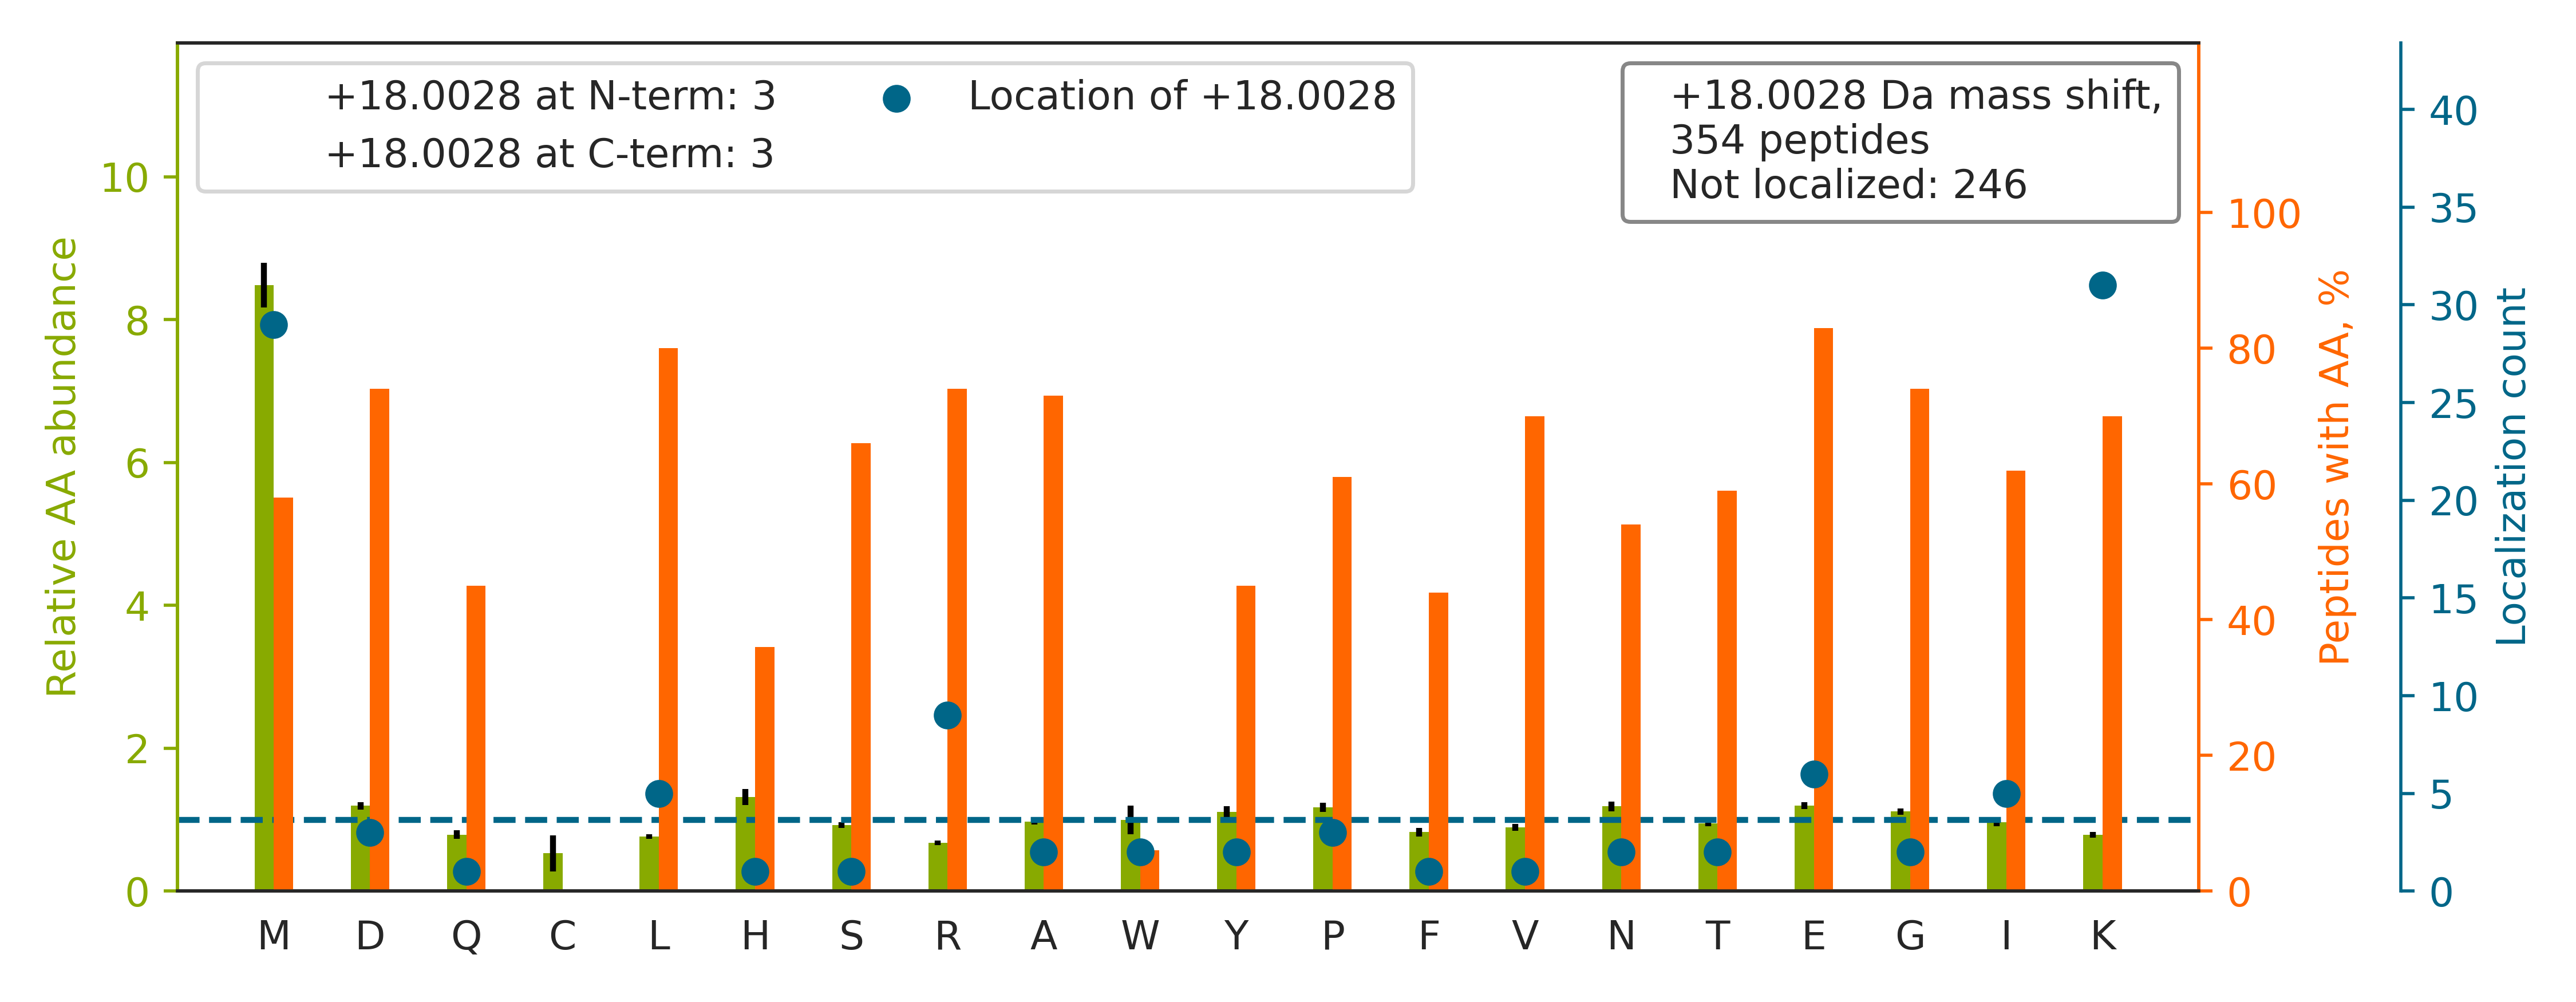

Source data for this figure (header and first rows):
top isoform	localization score	spectrum
MALIQMGSVEEAVQALIDLHNHDLGENHHLR		HF170411_DM_GSK591_SILAC_Rev_HelA_EG_pep…
LHNENAE[+18]MDSDSSSSGTETDLHGSLRV	0.4178	HF170411_DM_HeLa_Fwd_GSK591_Input_11.201…
DQM[+18]WYEDALASSHPIILYLHGNAGTR	0.1583	HF170411_DM_GSK591_SILAC_Rev_HelA_EG_pep…
TTGIVMDSGDGVTHTVPIYEGYALPHAILR		HF170411_DM_HeLa_Fwd_GSK591_Input_11.433…
GSLESPATDVFGSTEEGEK[+18]R	0.9455	HF170411_DM_HeLa_Fwd_GSK591_Input_10.293…
VLDNYLTSPLPEEVDETSAEDEGVSQRK		HF170411_DM_HeLa_Fwd_GSK591_Input_13.407…
RLLEDGEDFNLGDALDSSNSMQ[+18]TIQK	0.6664	HF170411_DM_HeLa_Fwd_GSK591_Input_10.447…
RPQYSNPPVQGEVM[+18]EGADNQGAGEQGRPVR	0.93	HF170411_DM_HeLa_Fwd_GSK591_Input_10.183…
SPASIEVVKPMEAASAILSQADAR		HF170411_DM_HeLa_Fwd_GSK591_Input_07.423…
NPYYGGESASITPLEDLYKR		HF170411_DM_HeLa_Fwd_GSK591_Input_10.413…
AFVHWYVGEGM[+18]EEGEFSEAR	0.8785	HF170411_DM_HeLa_Fwd_GSK591_Input_10.382…
VIHDNFGIVEGLM[+18]TTVHAITATQK	0.9418	HF170411_DM_GSK591_SILAC_Rev_HelA_EG_pep…
GEVTEMFSYEESNPKDPAAVTESK		HF170411_DM_HeLa_Fwd_GSK591_Input_11.280…
RPHDYQPLPGMSENPSVYVPGVVSTVVPDSAHK		HF170411_DM_HeLa_Fwd_GSK591_Input_09.384…
YALQMEQLNGILLHLESELAQTR		HF170411_DM_GSK591_SILAC_Rev_HelA_EG_pep…
VLNNMEIGTSLFDEEGAK		HF170411_DM_HeLa_Fwd_GSK591_Input_10.435…
GQILTM[+18]ANPIIGNGGAPDTTALDELGLSK	0.8588	HF170411_DM_GSK591_SILAC_Rev_HelA_EG_pep…
GHADSVTGLSLSSEGSYLLSNAMDNTVR		HF170411_DM_HeLa_Fwd_GSK591_Input_11.441…
RAFVHWYVGEGM[+18]EEGEFSEAR	0.9007	HF170411_DM_HeLa_Fwd_GSK591_Input_09.320…
YHTSQSGDEM[+18]TSLSEYVSR	0.8403	HF170411_DM_HeLa_Fwd_GSK591_Input_09.238…
TPYHVNLLLAGYDEHEGPALYYMDYLAALAK		HF170411_DM_GSK591_SILAC_Rev_HelA_EG_pep…
MRPGAYSTGYGGYEEY[+18]SGLSDGYGFTTDLFGR	0.9377	HF170411_DM_HeLa_Fwd_GSK591_Input_10.527…
ISNIVHISNLVRPFTLGQLK		HF170411_DM_GSK591_SILAC_Rev_HelA_EG_pep…
TVTSFYNQSAIDAAAEKPSVR		HF170411_DM_HeLa_Fwd_GSK591_Input_11.307…
TFSDEPLEAGMIVTDEPGYYEDGAFGIR		HF170411_DM_HeLa_Fwd_GSK591_Input_06.547…
AITYNAMLAETSTVFHQNDVK		HF170411_DM_HeLa_Fwd_GSK591_Input_15.322…
TVSLGAGAKDELHIVEAEAM[+18]NYEGSPIK	0.8858	HF170411_DM_HeLa_Fwd_GSK591_Input_11.435…
VETGVLKPGMVVTFAPVNVTTEVK		HF170411_DM_HeLa_Fwd_GSK591_Input_08.415…
AHDGGIYAISWSPDSTHLLSASGDK		HF170411_DM_HeLa_Fwd_GSK591_Input_08.329…
VMVELLGSYTEDNASQAR		HF170411_DM_HeLa_Fwd_GSK591_Input_11.368…
LGVNNISGIEEVNMFTNQGTVIHFNNPK		HF170411_DM_GSK591_SILAC_Rev_HelA_EG_pep…
LSASSLTM[+18]ESFAFLWAGGR	0.9266	HF170411_DM_GSK591_SILAC_Rev_HelA_EG_pep…
ANIVAYHDSIM[+18]NPDYNVEFFR	0.3887	HF170411_DM_GSK591_SILAC_Rev_HelA_EG_pep…
YGGHSSHVTNVAFLWDDSMALTTGGK		HF170411_DM_GSK591_SILAC_Rev_HelA_EG_pep…
GRPAPGFHHGDGPGNAVQEIMIPASK		HF170411_DM_HeLa_Fwd_GSK591_Input_07.234…
LKLEAELGNM[+18]QGLVEDFK	0.892	HF170411_DM_HeLa_Fwd_GSK591_Input_10.406…
EIENMILNDPDFQHEDLNFLTR		HF170411_DM_HeLa_Fwd_GSK591_Input_09.512…
DHILLFNDAHFLMASLGAHDPQTTQELLTTLR		HF170411_DM_GSK591_SILAC_Rev_HelA_EG_pep…
GILAADESTGSIAKR		HF170411_DM_HeLa_Fwd_GSK591_Input_11.188…
TTSSAIYMNLASHIQPGTVNR		HF170411_DM_HeLa_Fwd_GSK591_Input_07.354…
KPAAGLSAAPVPTAPAAGAPLMDFGNDFVPPAPR		HF170411_DM_HeLa_Fwd_GSK591_Input_10.485…
MADHYVPVPGGPNNNNYANVELILDIAK		HF170411_DM_GSK591_SILAC_Rev_HelA_EG_pep…
EGEELVMDEEAYVLYHR		HF170411_DM_HeLa_Fwd_GSK591_Input_09.414…
MH[+18]PALSAFPSNIFYEGSLQNGVTAADR	0.6778	HF170411_DM_GSK591_SILAC_Rev_HelA_EG_pep…
FWEVISDEHGIDPTGTYHGDSDLQLER		HF170411_DM_HeLa_Fwd_GSK591_Input_09.426…
GVTFNVTTVDTKR		HF170411_DM_HeLa_Fwd_GSK591_Input_13.220…
LLLQQLEATLETGKR		HF170411_DM_GSK591_SILAC_Rev_HelA_EG_pep…
LPETNLFETEETRK		HF170411_DM_HeLa_Fwd_GSK591_Input_07.280…
LLEDGEDFNLGDALDSSNSMQTIQK		HF170411_DM_HeLa_Fwd_GSK591_Input_10.506…
LFSSVTFETVEESKAPR		HF170411_DM_HeLa_Fwd_GSK591_Input_04.335…
DQIPSPGLMVFPKPVTALEYTFSR		HF170411_DM_HeLa_Fwd_GSK591_Input_11.553…
ALTSVVNYR[+18]EPK	0.891	HF170411_DM_HeLa_Fwd_GSK591_Input_06.187…
NVMSAFGLTDDQVSGPPSAPAEDR		HF170411_DM_HeLa_Fwd_GSK591_Input_09.395…
LLLEFTDTSYEEKR		HF170411_DM_HeLa_Fwd_GSK591_Input_14.345…
LGLGIDEDEVAAEEPNAAVPDEIPPLEGDEDASRMEEVD		HF170411_DM_HeLa_Fwd_GSK591_Input_06.548…
IDIYQLDTASISGTIT[+18]NEKR	0.9244	HF170411_DM_HeLa_Fwd_GSK591_Input_10.430…
NMGGPYGGGNYGPGGSGGSGGYGGR		HF170411_DM_HeLa_Fwd_GSK591_Input_11.207…
YGPQYGHPPPPPPPPEYGPHADSPVLMVYGLDQSK		HF170411_DM_HeLa_Fwd_GSK591_Input_08.395…
LVMGGPQQLYHLDAYIPLQINSHESK		HF170411_DM_GSK591_SILAC_Rev_HelA_EG_pep…
NTVELLVEDKGNQVYR		HF170411_DM_HeLa_Fwd_GSK591_Input_02.284…
... 294 more rows
